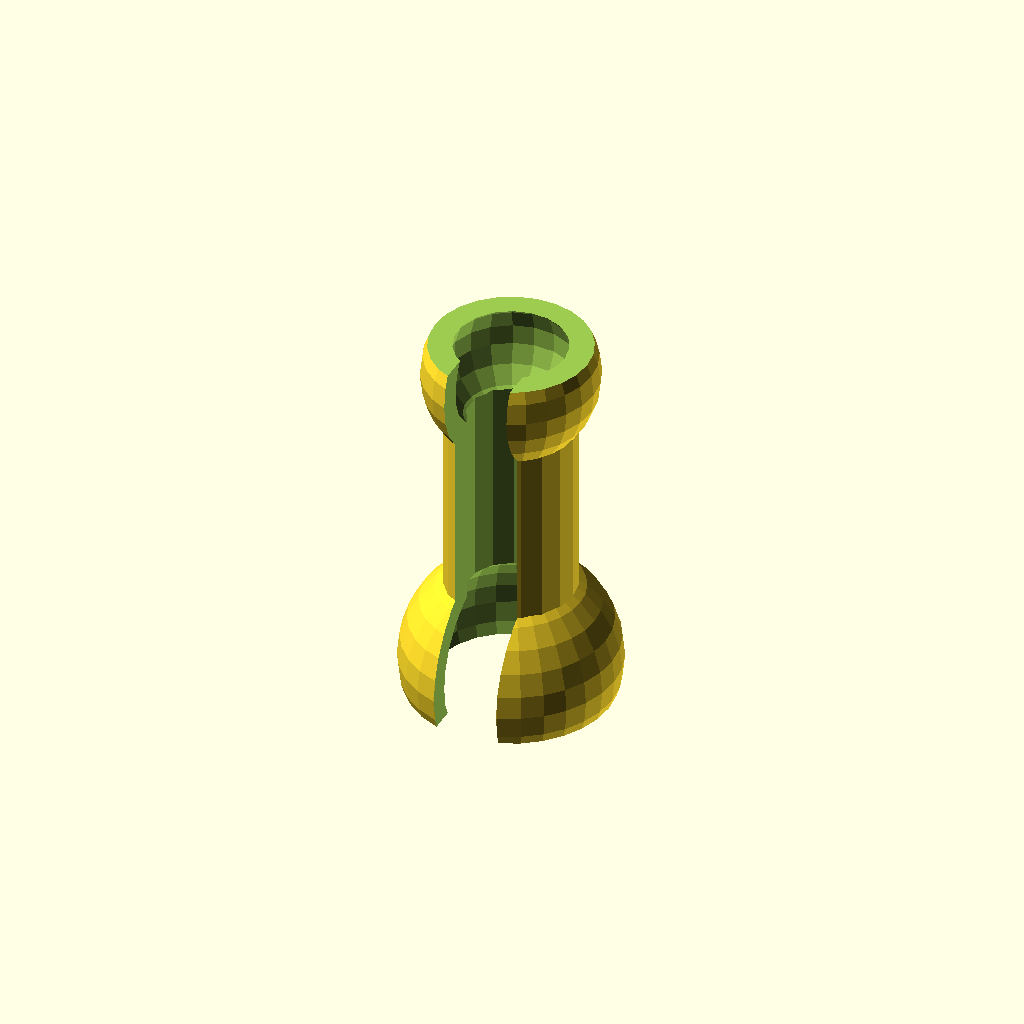
Cell 1 — every parameter at its default value.
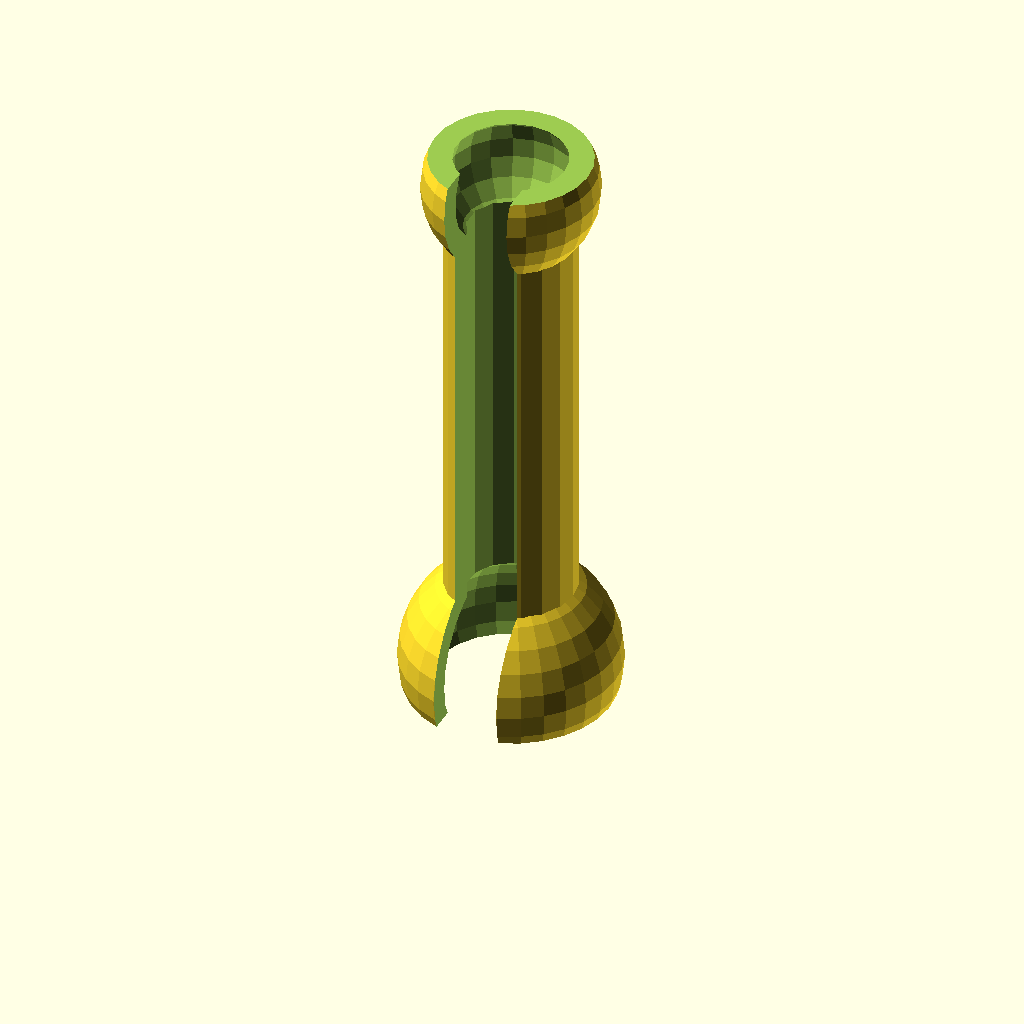
Cell 2 — height set to 50, the other parameters unchanged.
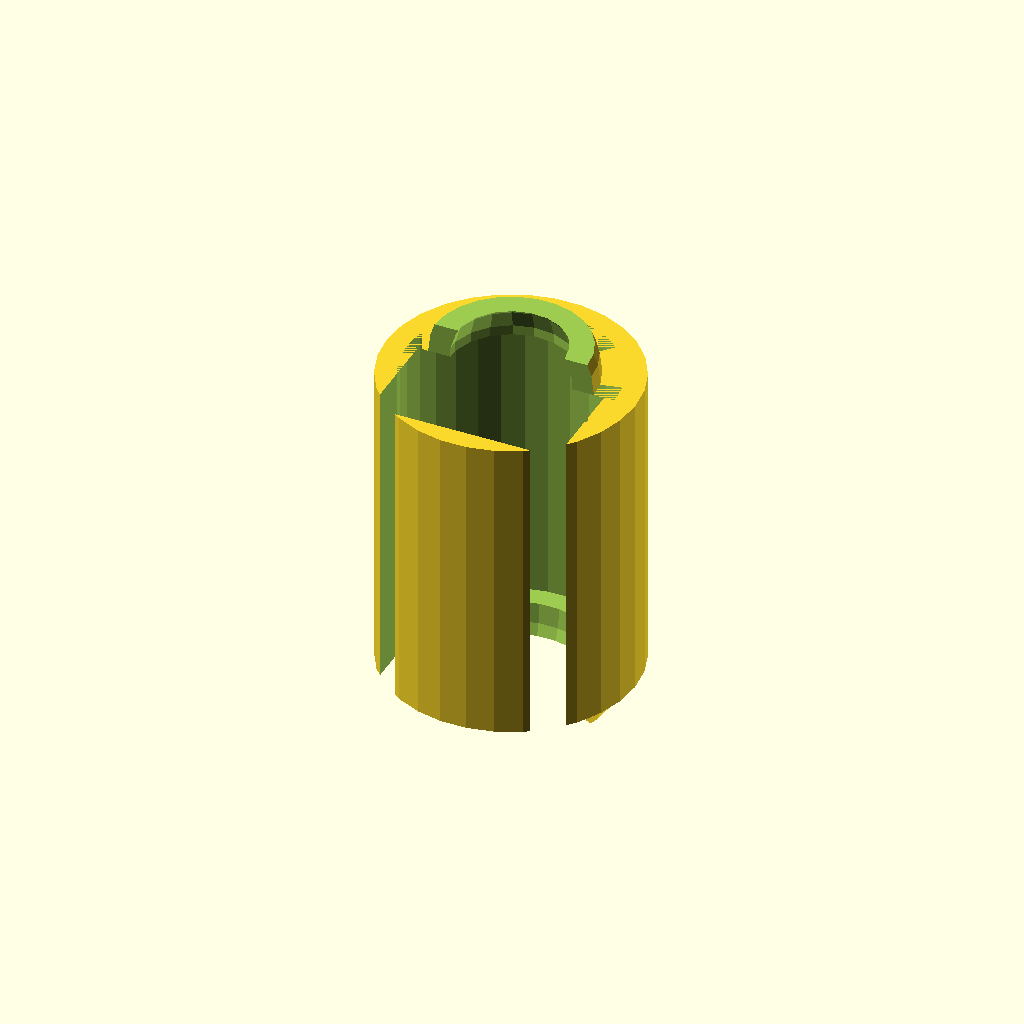
Cell 3: inner_pipe_radius = 10 (everything else at default).
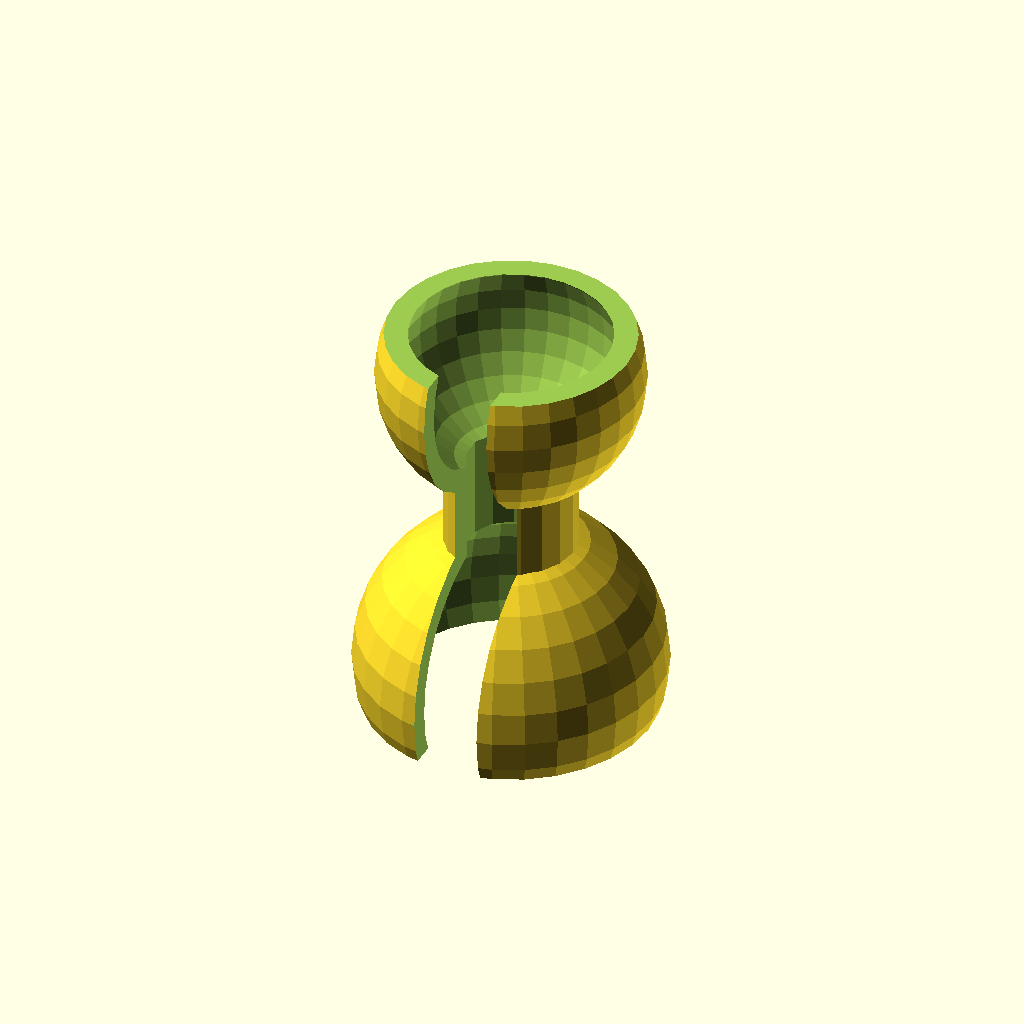
Cell 4 — large_joint_inner_radius set to 12, the other parameters unchanged.
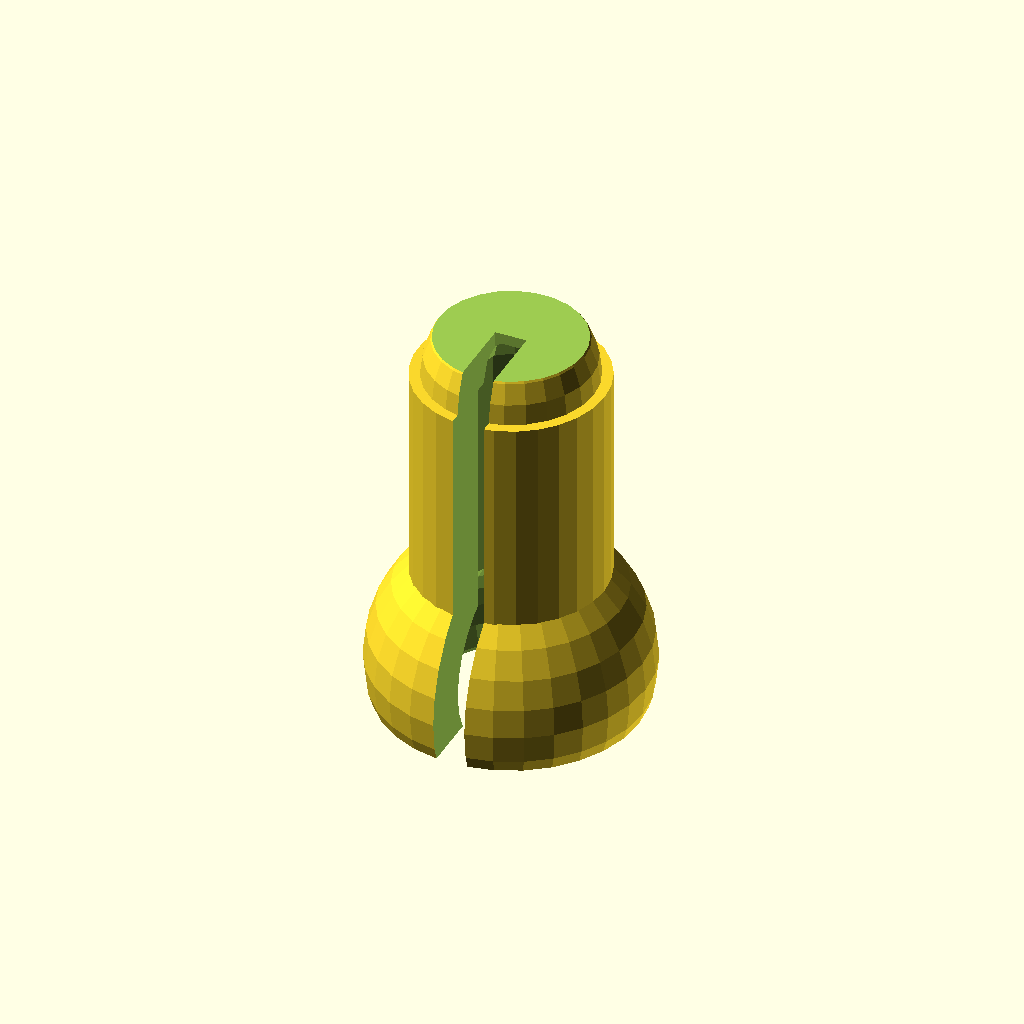
Cell 5 — thickness set to 5, the other parameters unchanged.
One fixed orthographic camera (rotation 55°, 0°, 25°; colour scheme Cornfield) for every cell.
OpenSCAD source file scadFiles/240279/441897.scad:
//This is the height from the center of the large ball to the cente of the small ball, not the overall height of the object.

//Height of the shaft, not the full object

height=30; //[10:50]



//This is the reidus of the inner pipe (The amount of space you have to run cables.

//Inner Pipe radius

inner_pipe_radius=4;//[2:10] 



//This is the outer raidus of the small joint and the inner raidus of the outter joint.

//Outer joint size of the small ball joint and inner joint size of the large ball joint.

large_joint_inner_radius=8;//[4:12]



// How thick are the walls.

// Thickness of the walls

thickness=2;//[1:5]



difference(){

	union(){

		//The large ball joint, outter

		sphere(large_joint_inner_radius+thickness);



		//The outter shaft

		cylinder(h=height,r=inner_pipe_radius+thickness);



		//The small ball joint, outter

		translate([0,0,height]) sphere(large_joint_inner_radius);

	}



	//This cuts the inner pipe.  The place for the cables

	cylinder(h=height,r=inner_pipe_radius);

	

	//This cuts the inner part of the large ball joint

	sphere(large_joint_inner_radius);



	//This cuts the inner part of the small ball joint

	translate([0,0,height]) sphere(large_joint_inner_radius-thickness);



	//This cuts the bottom of the large outter joint

	translate([-large_joint_inner_radius-thickness,-large_joint_inner_radius-thickness,-large_joint_inner_radius-thickness]) cube([(large_joint_inner_radius+thickness)*2,(large_joint_inner_radius+thickness)*2,(large_joint_inner_radius+thickness)*.7]);



	//This cuts the top of the small inner joint.  Needed a little more than calculated.  Needed to be a little more then calculated.

	translate([-large_joint_inner_radius,-large_joint_inner_radius,height+((large_joint_inner_radius+thickness)*.3)]) cube([large_joint_inner_radius*2,large_joint_inner_radius*2,(large_joint_inner_radius*2)]);

	

	//This is the slot

	translate([-inner_pipe_radius+(thickness/2),-large_joint_inner_radius-thickness,-large_joint_inner_radius-thickness]) cube([(inner_pipe_radius*2)-thickness,large_joint_inner_radius+thickness,height+((large_joint_inner_radius+thickness)*2)]) cube([((large_joint_inner_radius+thickness)*.7)+(large_joint_inner_radius*.7)]);

}
Customizer parameters (derived from the source; name, type, default, range or options):
height: number, default 30, range 10 to 50
inner_pipe_radius: number, default 4, range 2 to 10
large_joint_inner_radius: number, default 8, range 4 to 12
thickness: number, default 2, range 1 to 5
